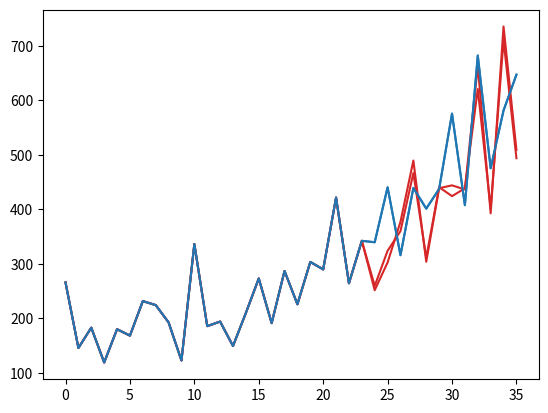

Here is the Python script that generated this plot:
# I dati delle mie vendite di shampoo. In questo caso le sto direttamente scrivendo nel codice,
# ma nella realta' avrei usato l'oggetto CSVFile e caricato i dati dal file. Ma cosi' evito di
# avere troppe cose su cui sto lavorando assieme, e visto che i dati sono piccoli, posso farlo
# ed e' comodo (se avevo migliaia di valori forse era meglio di no).

shampoo_sales = [266.0, 145.9, 183.1, 119.3, 180.3, 168.5, 231.8, 224.5, 192.8, 122.9, 336.5, 185.9, 194.3, 149.5, 210.1, 273.3, 191.4, 287.0, 226.0, 303.6, 289.9, 421.6, 264.5, 342.3, 339.7, 440.4, 315.9, 439.3, 401.3, 437.4, 575.5, 407.6, 682.0, 475.3, 581.3, 646.9]


# Questa  e' la classe base per i nostri modelli. L'avevamo vista via per il corso.
# Ho aggiunto il metodo "__repr__" che se ricordate e' la rappresentazione in stringa di
# un oggetto, e ho fatto in modo che ritorni il nome della classe. Questo  ci tornera' utile
# dopo, quando confronteremo i modelli

class Model(object):

    def fit(self, data):
        pass
    
    def predict(self):
        pass
    
    def __repr__(self):
        # Questa e' una cosa che si usa ma un po' avanzata - vuol dire il nome della classe
        return self.__class__.__name__


# Questo e' il modello di lezione 8 - ovvero quello senza il fit. Ci sono un po' di "print" sparsi qua e la' ed
# ora commentati, che ho usato io stesso per correggere alcuni bug e capire meglio come stafa funzionando il tutto.

class IncrementModel(Model):

    def fit(self, data):
        raise NotImplementedError('Questo modello non prevede un fit')
    
    def predict(self, prev_months):
        
        # Faccio alcuni controlli di sanificazione - NON ESAUSTIVI.
        if not isinstance(prev_months, list):
            raise Exception('Errore: prev_months non di tipo lista')
        if len(prev_months) <= 2:
            raise Exception('Errore: lunghezza di prev_months non sufficiente, servono almeno due elementi per calcolare un incremento')
        
        # Setto il numero di mesi
        n_months = len(prev_months)
        
        #print('Il modello sta venendo eseguito su "{}" mesi'.format(n_months))

        # Preparo una variabile di supporto per calcolare l'incremento medio
        increments = 0
        
        # Processo i mesi in input su cui fare la predizione
        for i in range(n_months):

            # Salto il primo mese in quanto non posso avere definito
            # un incremento se non ho almento due mesi
            if i == 0:
                continue
            else:
                # Calcolo l'incremento tra questo mese ed il precedente
                increments += prev_months[i] - prev_months[i-1]
                #print('Increment: {}'.format(prev_months[i] - prev_months[i-1]))
        
        # Calcolo l'incremento medio divivendo la somam degli incrmenti sul totale dei mesi
        # ma meno uno: sopra ho scartato il primo mese in effetti!
        avg_increment = increments / (n_months-1)
        
        #print('Il modello sta venendo eseguito su "{}" mesi'.format(n_months))
     
        # Torno la predizione
        return prev_months[-1] + avg_increment



# Questo e' il modello di lezione 9 - ovvero quello con il fit. Anche qui ci sono un po' di "print" sparsi qua e la' ed
# ora commentati, che ho usato io stesso per correggere alcuni bug e capire meglio come stafa funzionando il tutto.

class FittableIncrementModel(Model):

    def fit(self, data):

        # Faccio alcuni controlli di sanificazione - NON ESAUSTIVI.
        if not isinstance(data, list):
            raise Exception('Errore: data non di tipo lista')
        if len(data) <= 2:
            raise Exception('Errore: lunghezza di data non sufficiente, servono almeno due elementi per calcolare un incremento')
        
        # Setto il numero di mesi
        n_months = len(data)

        # Preparo una variabile di supporto per calcolare l'incremento medio
        fluctuations = 0
        
        # Processo i mesi in input su cui fare il fit
        for i in range(n_months):

            # Salto il primo mese in quanto non posso avere definito
            # un incremento se non ho almento due mesi
            if i == 0:
                continue
            else:
                # Calcolo l'incremento tra questo mese ed il precedente
                fluctuations += (data[i] - data[i-1])
                #print('Fluctuation: {}'.format(abs(data[i] - data[i-1])))
        
        #print('avg fluctuation: "{}"'.format(fluctuations/len(data)))
        self.avg_fluctuation = fluctuations/len(data)
    
    def predict(self, prev_months):

        # Faccio alcuni controlli di sanificazione - NON ESAUSTIVI.
        if not isinstance(prev_months, list):
            raise Exception('Errore: prev_months non di tipo lista')
        if len(prev_months) <= 2:
            raise Exception('Errore: lunghezza di prev_months non sufficiente, servono almeno due elementi per calcolare un incremento')
        
        # Setto il numero di mesi
        n_months = len(prev_months)
        
        #print('Il modello sta venendo eseguito su "{}" mesi'.format(n_months))

        # Preparo una variabile di supporto per calcolare l'incremento medio
        increments = 0
        
        # Processo i mesi in input su cui fare la predizione
        for i in range(n_months):

            # Salto il primo mese in quanto non posso avere definito
            # un incremento se non ho almento due mesi
            if i == 0:
                continue
            else:
                # Calcolo l'incremento tra questo mese ed il precedente
                increments += prev_months[i] - prev_months[i-1]
                #print('Increment: {}'.format(prev_months[i] - prev_months[i-1]))
        
        # Calcolo l'incremento medio divivendo la somam degli incrmenti sul totale dei mesi
        # ma meno uno: sopra ho scartato il primo mese in effetti!
        avg_increment = increments / (n_months-1)
        
        #print('Il modello sta venendo eseguito su "{}" mesi'.format(n_months))
        #print('avg_increment = "{}"'.format(avg_increment))
        # Torno la predizione
        return (prev_months[-1] + ( (avg_increment/2) + (self.avg_fluctuation/2)))


#=========================================#
#        Corpo del programma              #
#=========================================#

# Divido i dati in training e test set
shampoo_sales_train = shampoo_sales[0:-12]   # Primi 24 mesi
shampoo_salels_test =  shampoo_sales[-12:] # Ultimi 12 mesi

# Istanzio il modello senza fit
increment_model = IncrementModel()

# Istanzio il modello con fit e chiamata alla funzione fit
fitted_increment_model = FittableIncrementModel()
fitted_increment_model.fit(shampoo_sales[0:24])

# Metto entrambi i modelli in una lista
models = [increment_model, fitted_increment_model]

# Swicth per il plot
plot = False

for model in models:

    error = 0
    print('') # Lascio una riga bianca
    print('Sto valutando il modello "{}"'.format(model))

    # Predizioni 1 step su test set per modello senza fit
    predictions = []
    for i in range(12):
        prediction = model.predict(shampoo_sales[24+i-3-1:24+i-1])
        print('"{}" vs "{}"'.format(int(prediction), int(shampoo_sales[24+i])))
        predictions.append(prediction)

        error += abs(prediction - shampoo_sales[24+i])
    
    error = error / 12

    print('Errore medio: "{}"'.format(error))

    # Scommentate le righe qui sotto se volete vedere i plot. Siccome non tutti gli ambienti 
    # supportano il plot, ho preferito disabilitirle i plot commentandole "di default"
    from matplotlib import  pyplot
    pyplot.plot(shampoo_sales[0:24] + predictions, color='tab:red')
    pyplot.plot(shampoo_sales, color='tab:blue')
    pyplot.show()